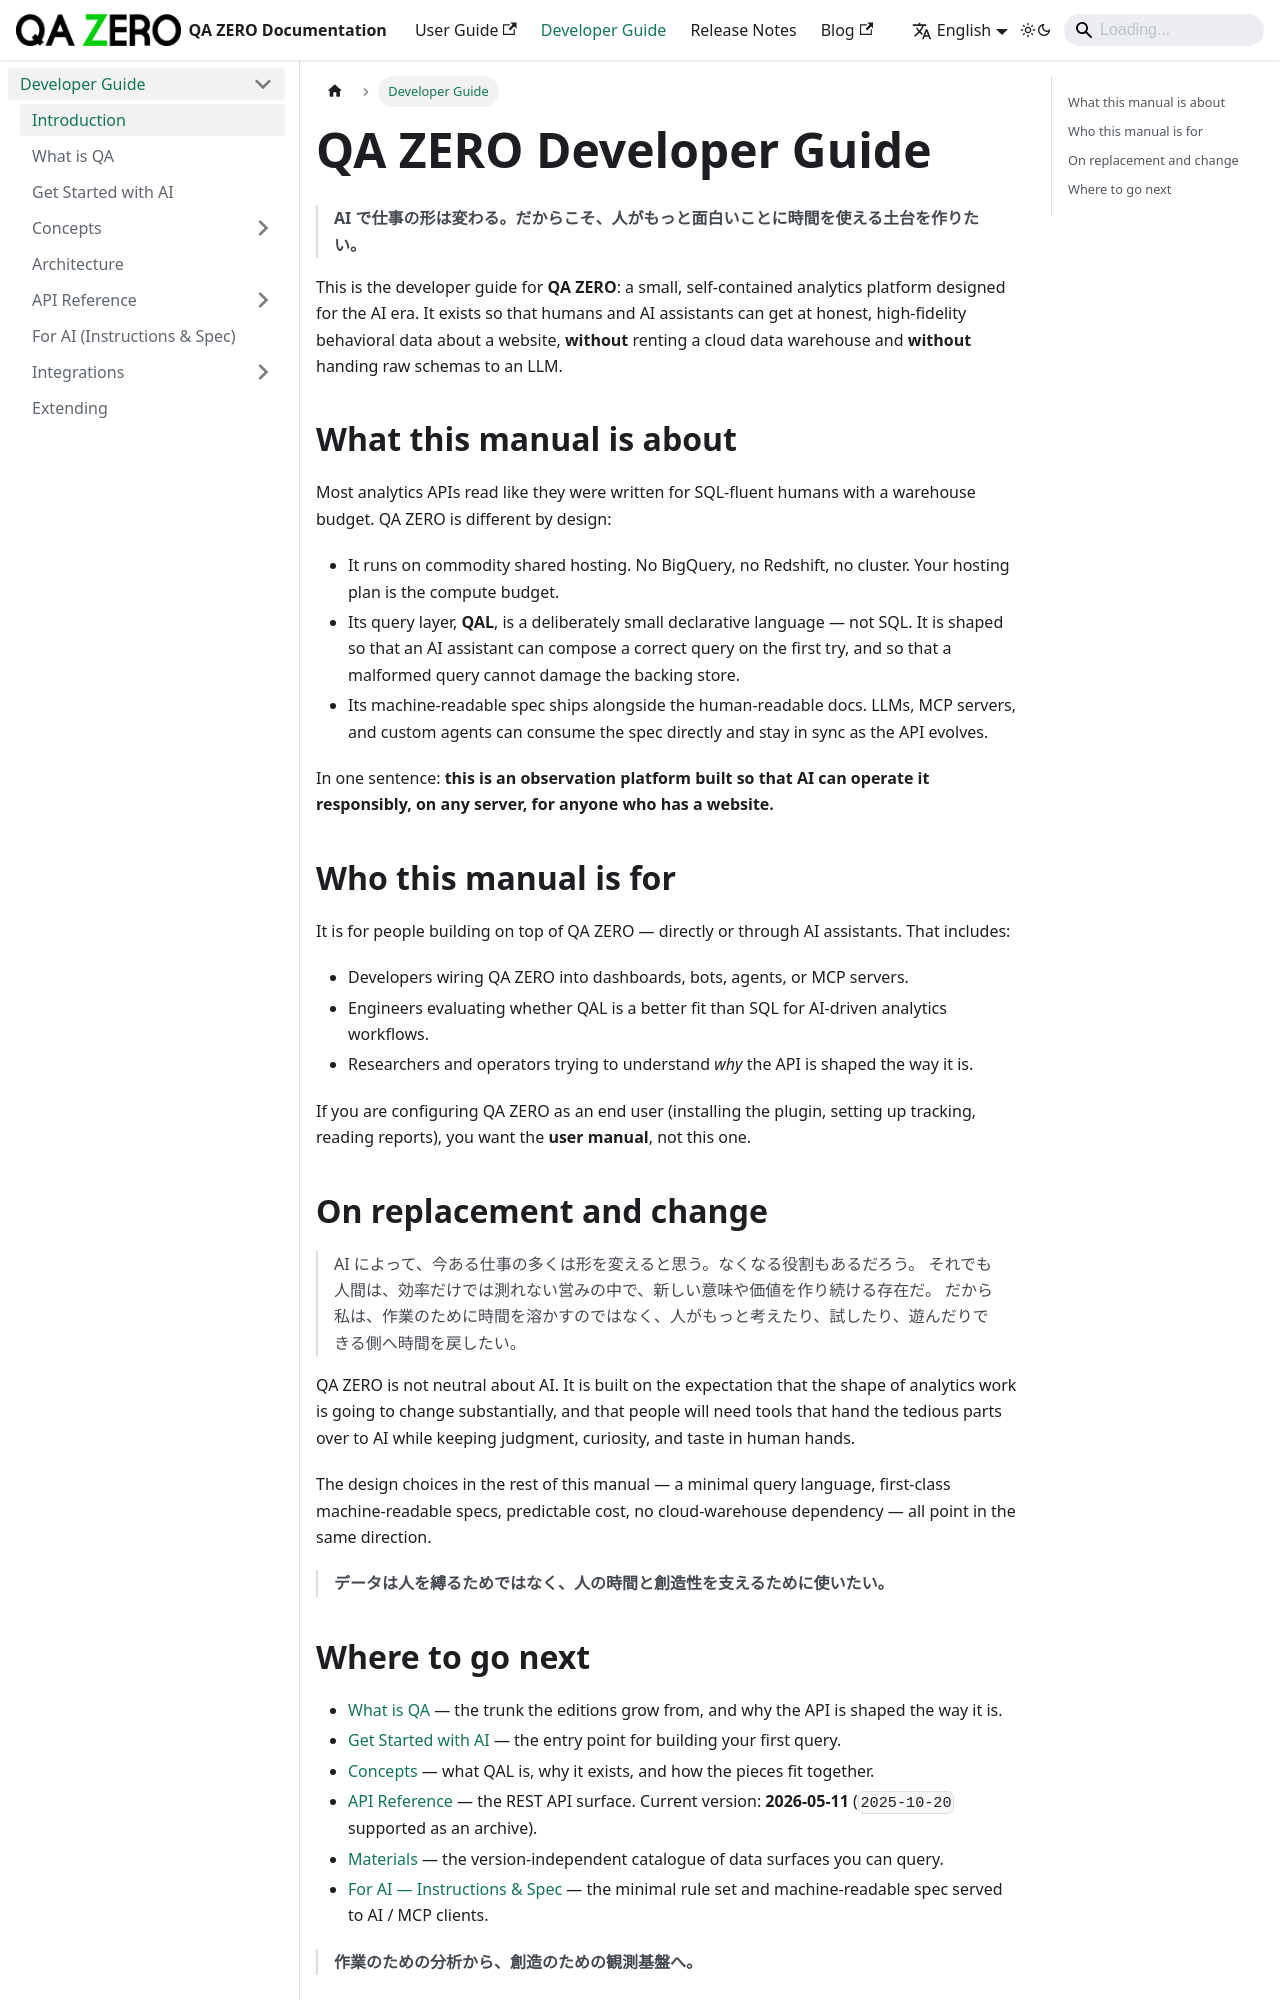

repository: quarka-org/docs.qazero.com · page: docs/developer-manual/introduction/index.html · generator: docusaurus

---
sidebar_position: 1
title: Introduction
---

# QA ZERO Developer Guide

> **AI で仕事の形は変わる。だからこそ、人がもっと面白いことに時間を使える土台を作りたい。**

This is the developer guide for **QA ZERO**: a small, self-contained
analytics platform designed for the AI era. It exists so that humans and
AI assistants can get at honest, high-fidelity behavioral data about a
website, **without** renting a cloud data warehouse and **without**
handing raw schemas to an LLM.

## What this manual is about

Most analytics APIs read like they were written for SQL-fluent humans
with a warehouse budget. QA ZERO is different by design:

- It runs on commodity shared hosting. No BigQuery, no Redshift, no
  cluster. Your hosting plan is the compute budget.
- Its query layer, **QAL**, is a deliberately small declarative language
  — not SQL. It is shaped so that an AI assistant can compose a correct
  query on the first try, and so that a malformed query cannot damage
  the backing store.
- Its machine-readable spec ships alongside the human-readable docs.
  LLMs, MCP servers, and custom agents can consume the spec directly
  and stay in sync as the API evolves.

In one sentence: **this is an observation platform built so that AI can
operate it responsibly, on any server, for anyone who has a website.**

## Who this manual is for

It is for people building on top of QA ZERO — directly or through AI
assistants. That includes:

- Developers wiring QA ZERO into dashboards, bots, agents, or MCP servers.
- Engineers evaluating whether QAL is a better fit than SQL for
  AI-driven analytics workflows.
- Researchers and operators trying to understand *why* the API is shaped
  the way it is.

If you are configuring QA ZERO as an end user (installing the plugin,
setting up tracking, reading reports), you want the **user manual**, not
this one.

## On replacement and change

> AI によって、今ある仕事の多くは形を変えると思う。なくなる役割もあるだろう。
> それでも人間は、効率だけでは測れない営みの中で、新しい意味や価値を作り続ける存在だ。
> だから私は、作業のために時間を溶かすのではなく、人がもっと考えたり、試したり、遊んだりできる側へ時間を戻したい。

QA ZERO is not neutral about AI. It is built on the expectation that
the shape of analytics work is going to change substantially, and that
people will need tools that hand the tedious parts over to AI while
keeping judgment, curiosity, and taste in human hands.

The design choices in the rest of this manual — a minimal query
language, first-class machine-readable specs, predictable cost, no
cloud-warehouse dependency — all point in the same direction.

> **データは人を縛るためではなく、人の時間と創造性を支えるために使いたい。**
